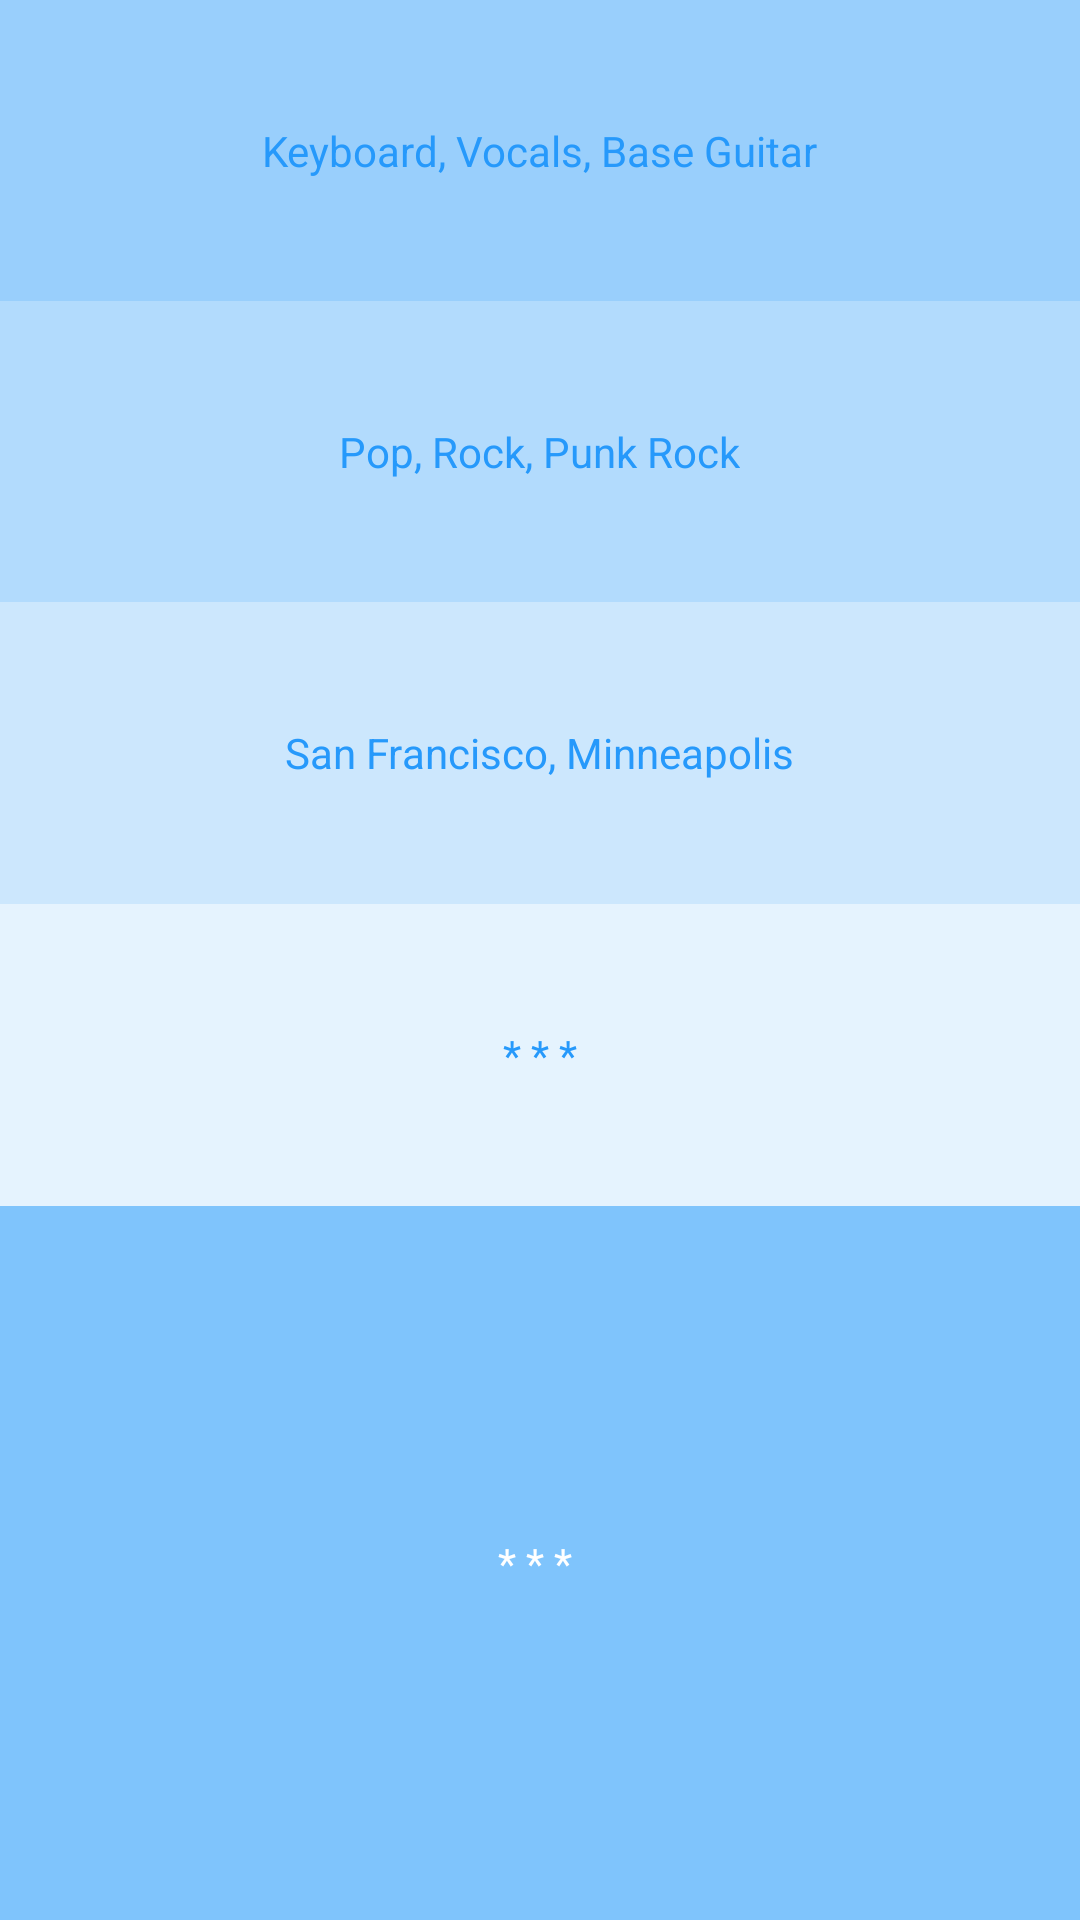

Reconstruct the res/layout file that produces this screen, plus the resources it refers to.
<!-- AndroidManifest.xml: application theme Theme.AppCompat.NoActionBar -->
<!-- res/layout/fragment_about.xml -->
<LinearLayout
    xmlns:android="http://schemas.android.com/apk/res/android"
    android:layout_width="match_parent"
    android:layout_height="match_parent"
    android:weightSum="7"
    android:orientation="vertical"
    android:background="@color/sky">
    <RelativeLayout
        android:layout_width="match_parent"
        android:layout_height="0dp"
        android:layout_weight="1.1">
        <RelativeLayout
            android:layout_width="match_parent"
            android:layout_height="match_parent"
            android:background="@android:color/white"
            android:alpha="0.2"/>
        <TextView
            android:layout_width="wrap_content"
            android:layout_height="wrap_content"
            android:textColor="@color/clear_blue"
            android:layout_centerInParent="true"
            android:text="Keyboard, Vocals, Base Guitar" />
    </RelativeLayout>

    <RelativeLayout
        android:layout_width="match_parent"
        android:layout_height="0dp"
        android:layout_weight="1.1">
        <RelativeLayout
            android:layout_width="match_parent"
            android:layout_height="match_parent"
            android:background="@android:color/white"
            android:alpha="0.4"/>
        <TextView
            android:layout_width="wrap_content"
            android:layout_height="wrap_content"
            android:textColor="@color/clear_blue"
            android:layout_centerInParent="true"
            android:text="Pop, Rock, Punk Rock"/>
    </RelativeLayout>

    <RelativeLayout
        android:layout_width="match_parent"
        android:layout_height="0dp"
        android:layout_weight="1.1">
        <RelativeLayout
            android:layout_width="match_parent"
            android:layout_height="match_parent"
            android:background="@android:color/white"
            android:alpha="0.6"/>
        <TextView
            android:layout_width="wrap_content"
            android:layout_height="wrap_content"
            android:textColor="@color/clear_blue"
            android:layout_centerInParent="true"
            android:text="San Francisco, Minneapolis"/>
    </RelativeLayout>

    <RelativeLayout
        android:layout_width="match_parent"
        android:layout_height="0dp"
        android:layout_weight="1.1">
        <RelativeLayout
            android:layout_width="match_parent"
            android:layout_height="match_parent"
            android:background="@android:color/white"
            android:alpha="0.8"/>
        <TextView
            android:layout_width="wrap_content"
            android:layout_height="wrap_content"
            android:textColor="@color/clear_blue"
            android:layout_centerInParent="true"
            android:text="* * *"/>
    </RelativeLayout>

    <TextView
        android:layout_width="match_parent"
        android:layout_height="0dp"
        android:layout_weight="2.6"
        android:textColor="@color/white"
        android:gravity="center"
        android:text="* * * "/>
</LinearLayout>
<!-- resources referenced by this layout -->
<resources>
  <color name="clear_blue">#2699fb</color>
  <color name="sky">#7fc4fd</color>
  <color name="white">#ffffff</color>
</resources>
